Run: headless pygame with SDL's dummy video driver; simulated clock (each Clock.tick advances the game by its frame time, no real sleeping); random seed 0; keys injected as events and as key.get_pressed() state; no mouse input.
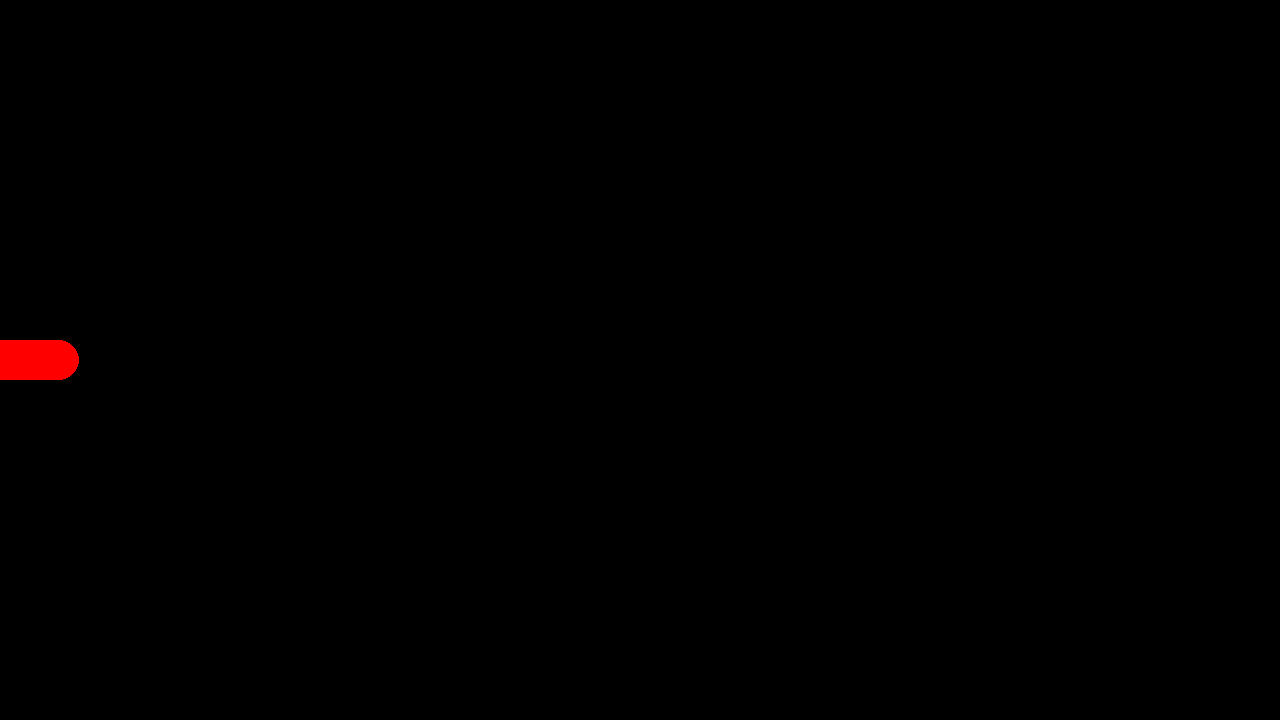
Frame 1 of 4 · flips 1–60 · no input
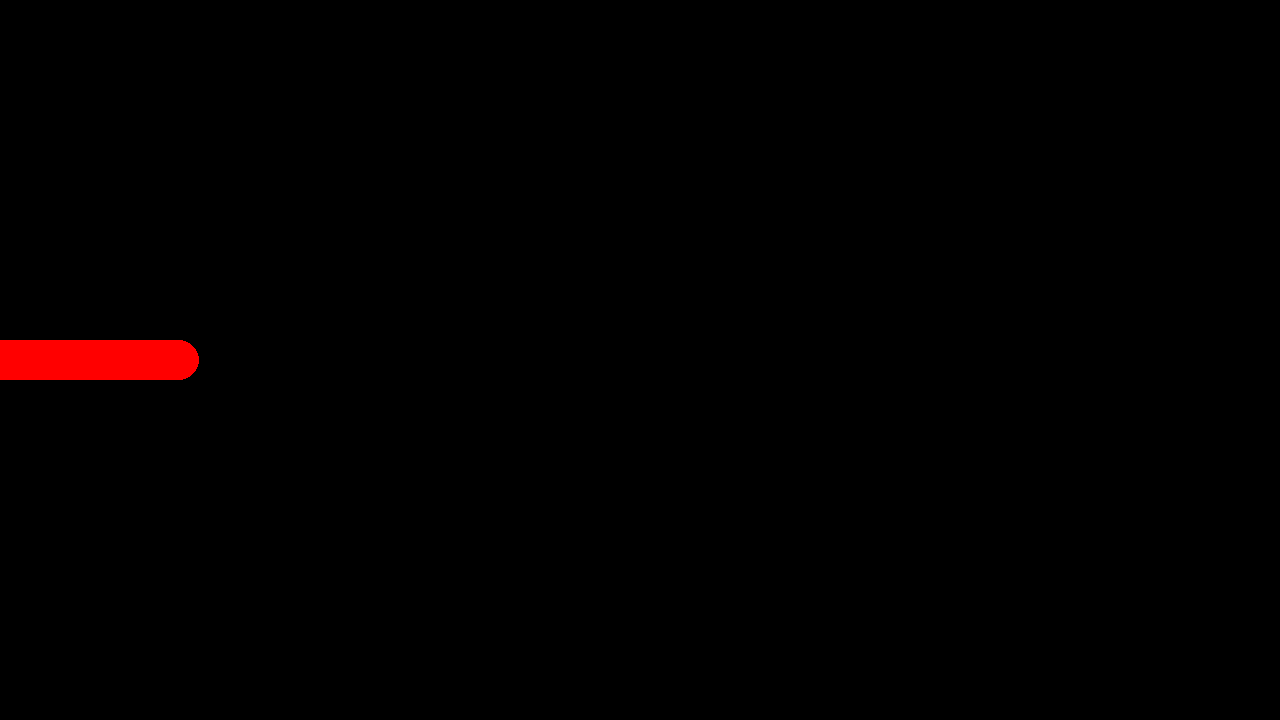
Frame 2 of 4 · flips 61–180 · tapped SPACE, RETURN · held RIGHT (→), D
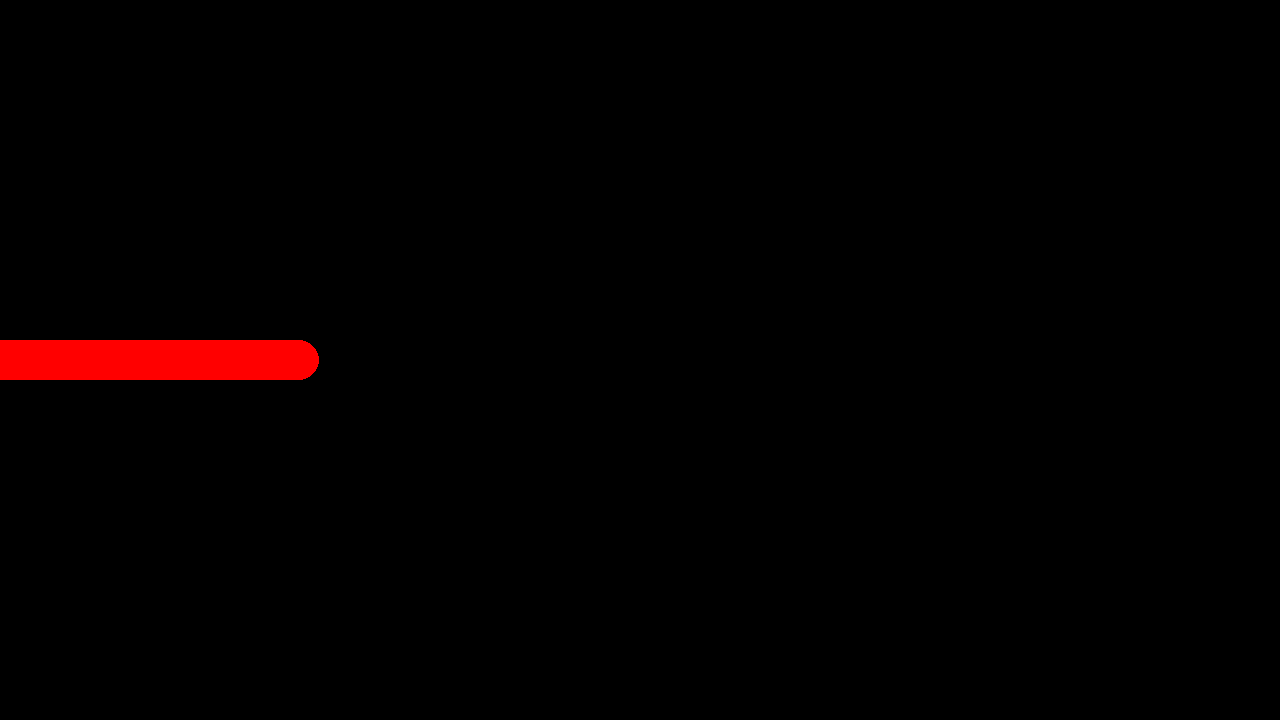
Frame 3 of 4 · flips 181–300 · held DOWN (↓), S
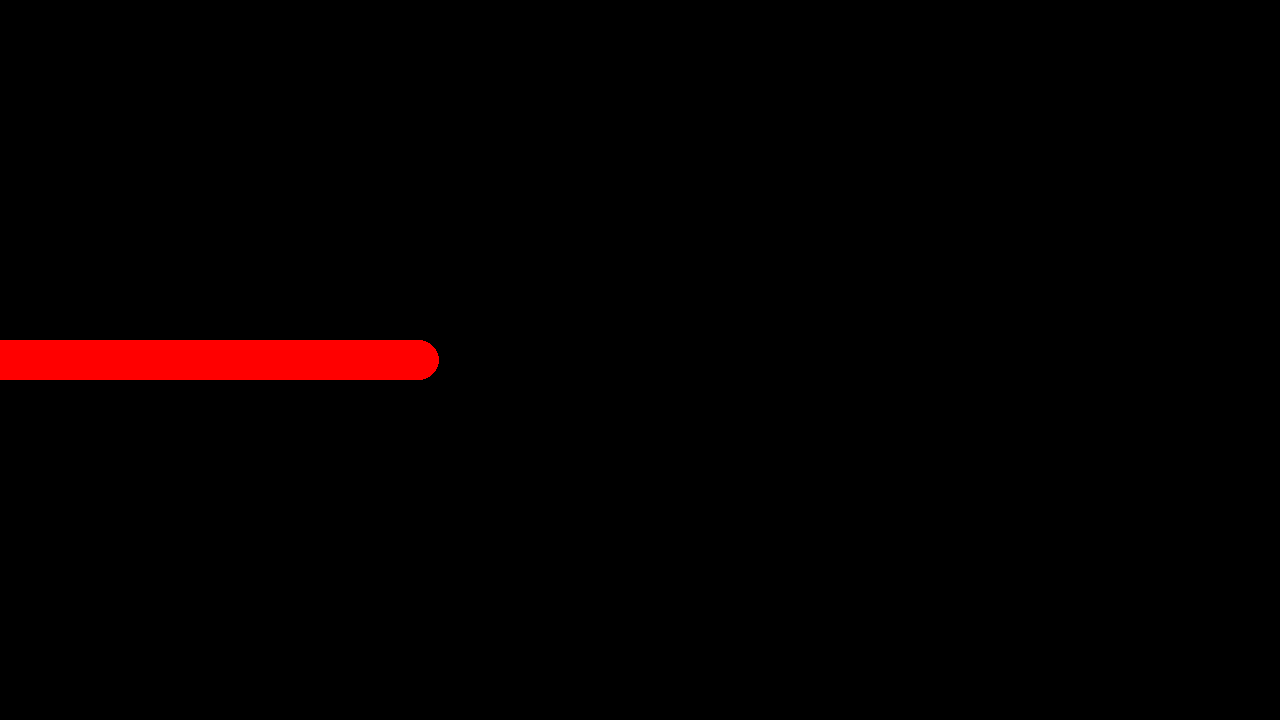
Frame 4 of 4 · flips 301–420 · held LEFT (←), A, UP (↑), W

The pygame program that drew these frames:

import pygame

DISPLAY_WIDTH =  1280
DISPLAY_HEIGHT = 720

screen = pygame.display.set_mode((DISPLAY_WIDTH, DISPLAY_HEIGHT))
x=0
def bewegung():
    global x
    x=x+1
#gemeloope
while True:
    pygame.event.get
    if pygame.event == quit:
        pygame.quit
    pygame.draw.circle(screen, (255,0,0), center = (x ,DISPLAY_HEIGHT/2), radius = 20)
    bewegung()
    pygame.display.update()
